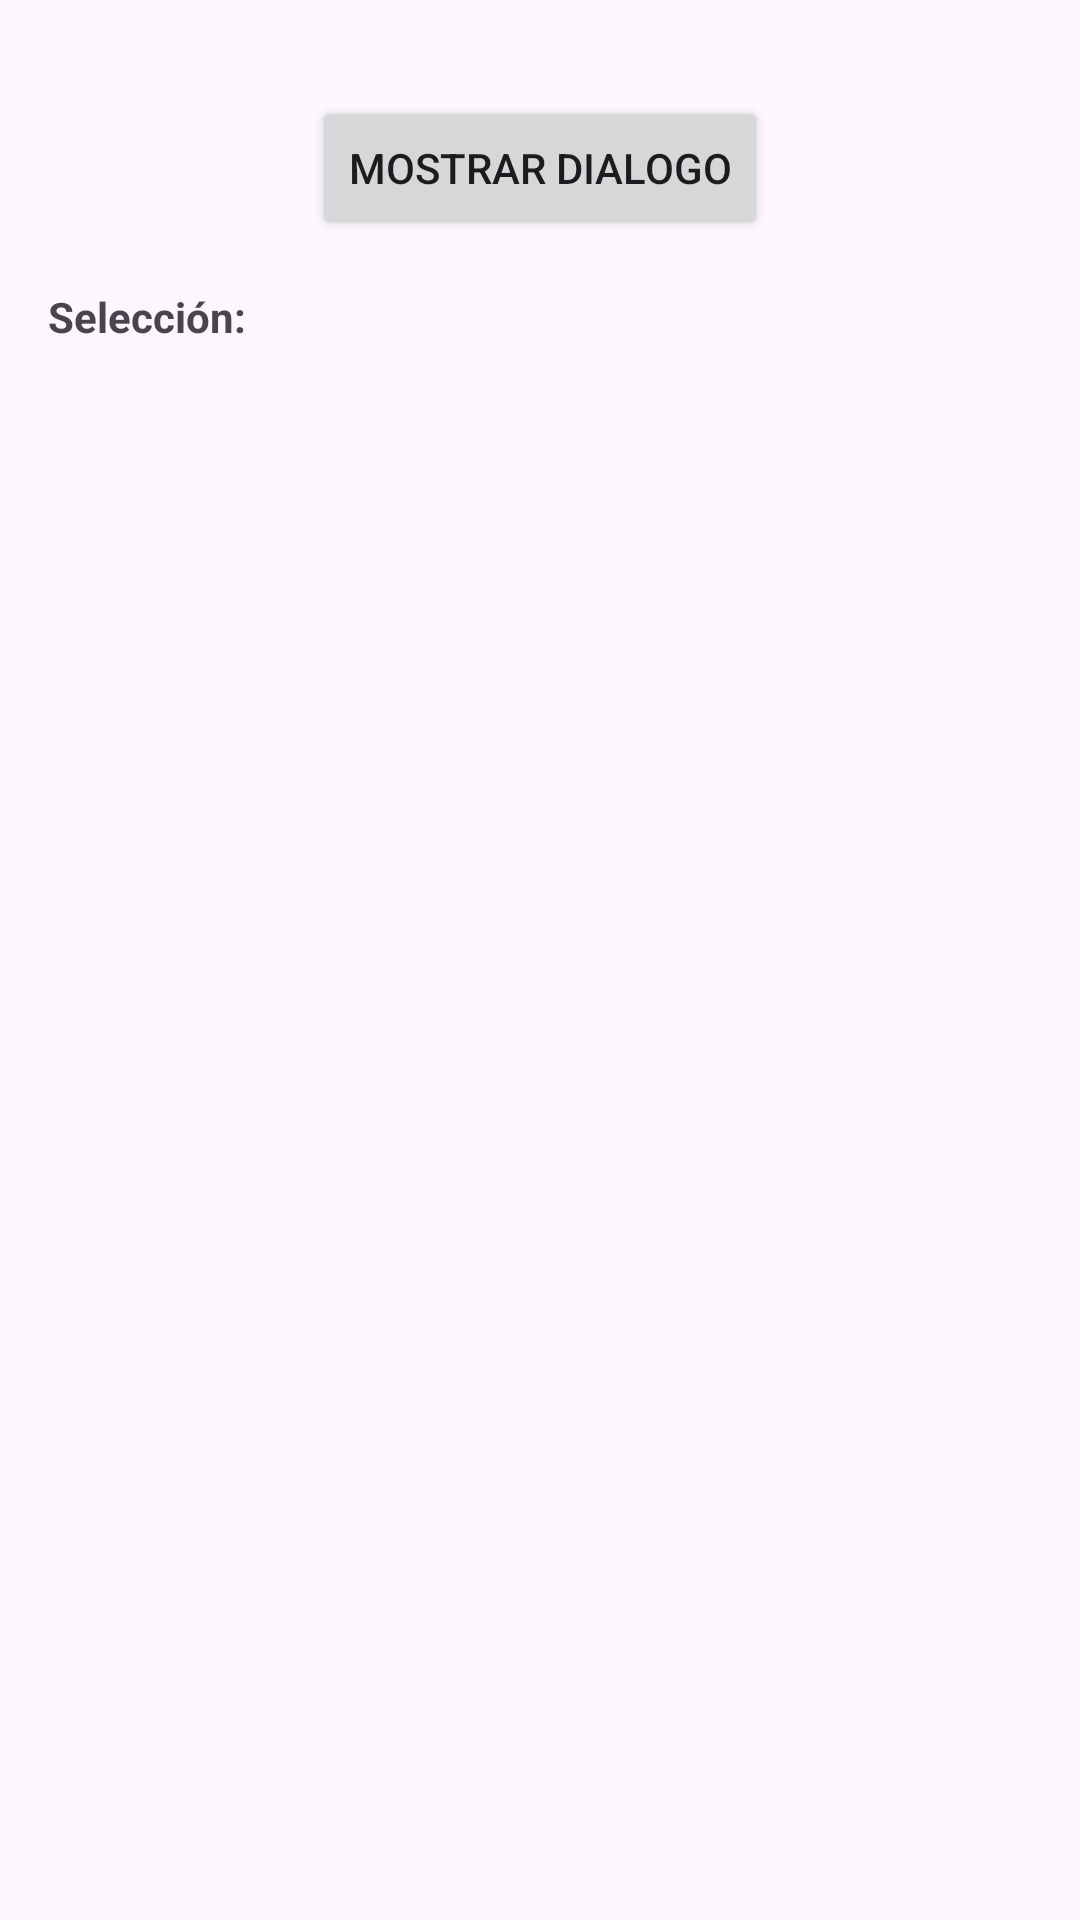

Here is an Android app screen rendered from its layout file. Give the layout XML and the strings, colors and styles it references.
<!-- AndroidManifest.xml: application theme Theme.CheckActivity -->
<!-- res/layout/activity_dialogo.xml -->
<?xml version="1.0" encoding="utf-8"?>
<RelativeLayout xmlns:android="http://schemas.android.com/apk/res/android"
    xmlns:tools="http://schemas.android.com/tools"
    android:layout_width="match_parent"
    android:layout_height="match_parent"
    android:padding="16dp"
    tools:context=".MainActivity">

    <Button
        android:id="@+id/botonMostrarDialogo"
        android:layout_width="wrap_content"
        android:layout_height="wrap_content"
        android:text="Mostrar Dialogo"
        android:layout_centerHorizontal="true"
        android:layout_marginTop="16dp"/>

    <TextView
        android:id="@+id/textoSeleccion"
        android:layout_width="wrap_content"
        android:layout_height="wrap_content"
        android:layout_below="@id/botonMostrarDialogo"
        android:layout_marginTop="16dp"
        android:text="Selección: "
        android:textStyle="bold"/>
</RelativeLayout>
<!-- resources referenced by this layout -->
<resources>
  <style name="Theme.CheckActivity" parent="Base.Theme.CheckActivity" />
  <style name="Base.Theme.CheckActivity" parent="Theme.Material3.DayNight.NoActionBar">
          
          
      </style>
</resources>
